Run: headless pygame with SDL's dummy video driver; simulated clock (each Clock.tick advances the game by its frame time, no real sleeping); random seed 0; keys injected as events and as key.get_pressed() state; no mouse input.
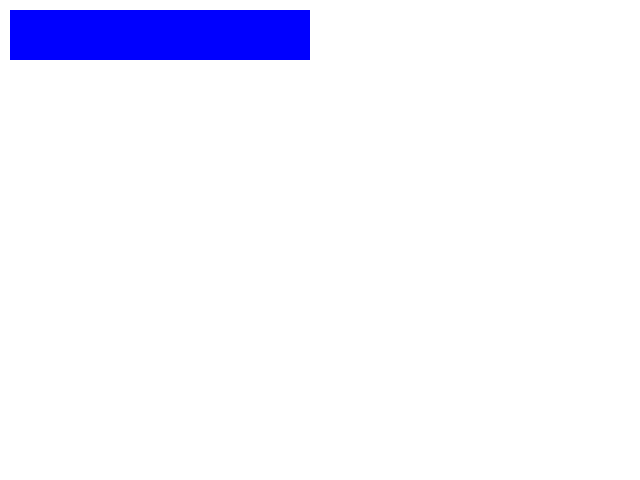
Frame 1 of 4 · flips 1–60 · no input
Frame 2 of 4 · flips 61–180 · tapped SPACE, RETURN · held RIGHT (→), D · screen unchanged from frame 1, image omitted
Frame 3 of 4 · flips 181–300 · held DOWN (↓), S · screen unchanged from frame 2, image omitted
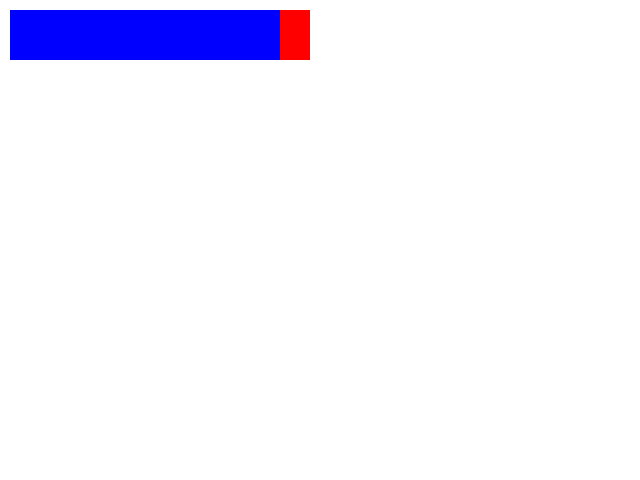
Frame 4 of 4 · flips 301–420 · held LEFT (←), A, UP (↑), W

The pygame program that drew these frames:

# Exemplo que mostra a implementação de uma barra de energia
# que é alterada conforme o jogador pressiona a tecla A
import pygame

class BarraDeEnergia(pygame.sprite.Sprite):
  def __init__(self):
    pygame.sprite.Sprite.__init__(self)
    self.energia = 100 # porcentagem de energia restante
    # A barra de energia é visualmente composta por dois retângulos. O retângulo 
    # azul representa a quantidade restante de energia, enquanto o
    # retânuglo vermelho representa a quantidade energia perdida
    self.largura_barra = 300 # largura em pixels da barra de energia, incluindo os dois retângulos
    self.altura = 50
    self.x_barra = 10  # coordenada do canto superior esquerdo da barra de energia
    self.y_barra = 10  # coordenada do canto superior esquerdo da barra de energia
    # a largura da barra azul e da barra vermelha é calculada na função update
    self.barra = pygame.Surface([self.largura_barra, self.altura]) # contém os retângulos azul e vermelho
    self.rect = self.barra.get_rect()
    self.rect.topleft = (self.x_barra, self.y_barra)
    self.image = self.barra
  
  def update(self):
    self.barra.fill((255, 0, 0)) # a barra vermelha é na verdade o fundo da barra
    largura_barra_azul = self.energia / 100 * self.largura_barra
    rect_barra_azul = pygame.Rect(0, 0, largura_barra_azul, self.altura)
    pygame.draw.rect(self.barra, (0, 0, 255), rect_barra_azul)

pygame.init()
janela = pygame.display.set_mode((640, 480))
clock = pygame.time.Clock()

barra_de_energia = BarraDeEnergia()
sprites = pygame.sprite.Group([barra_de_energia])

while True:
  for event in pygame.event.get():
    if event.type == pygame.QUIT:
      pygame.quit()
    elif event.type == pygame.KEYDOWN and event.key == pygame.K_a:
      barra_de_energia.energia -= 10 # cada pressionamento da tecla A reduz a energia em 10%
 	 
  janela.fill((255, 255, 255)) # limpa o quadro atual
  
  sprites.update() # chama o método update de todos os sprites presentes no grupo
  sprites.draw(janela)

  pygame.display.flip()  # Desenha o quadro atual na tela do computador
  clock.tick(60)         # Controla a taxa de quadros por segundo (FPS)
